Dataset: processed (GitHub, Tensai-Kartik/PlantCare). Classes: apple black rot, apple cedar apple rust, apple healthy, apple scab, corn common rust, corn healthy, corn northern leaf blight, grape black rot, grape esca black measles, grape healthy, pepper bell bacterial spot, pepper bell healthy, potato early blight, potato healthy, potato late blight, tomato bacterial spot, tomato early blight, tomato healthy, tomato late blight, tomato septoria leaf spot, tomato yellow leaf curl virus.

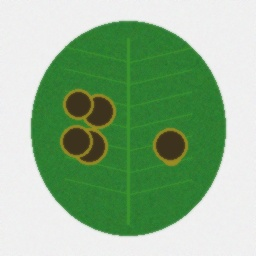
Label: apple scab

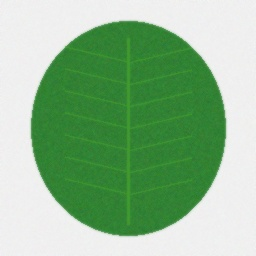
Label: tomato healthy

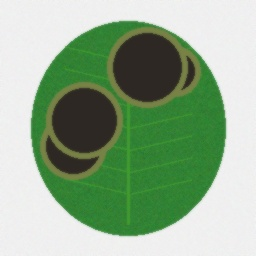
Label: tomato late blight

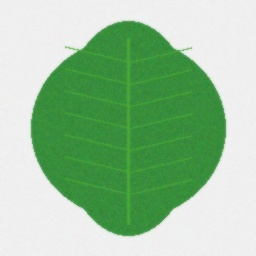
Label: grape healthy

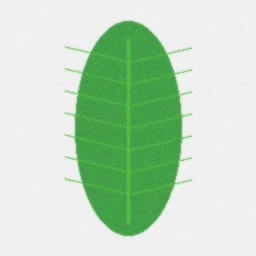
Label: corn healthy

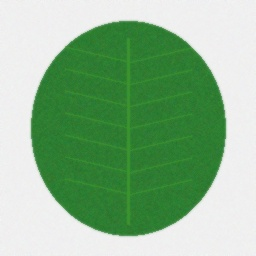
Label: apple healthy
